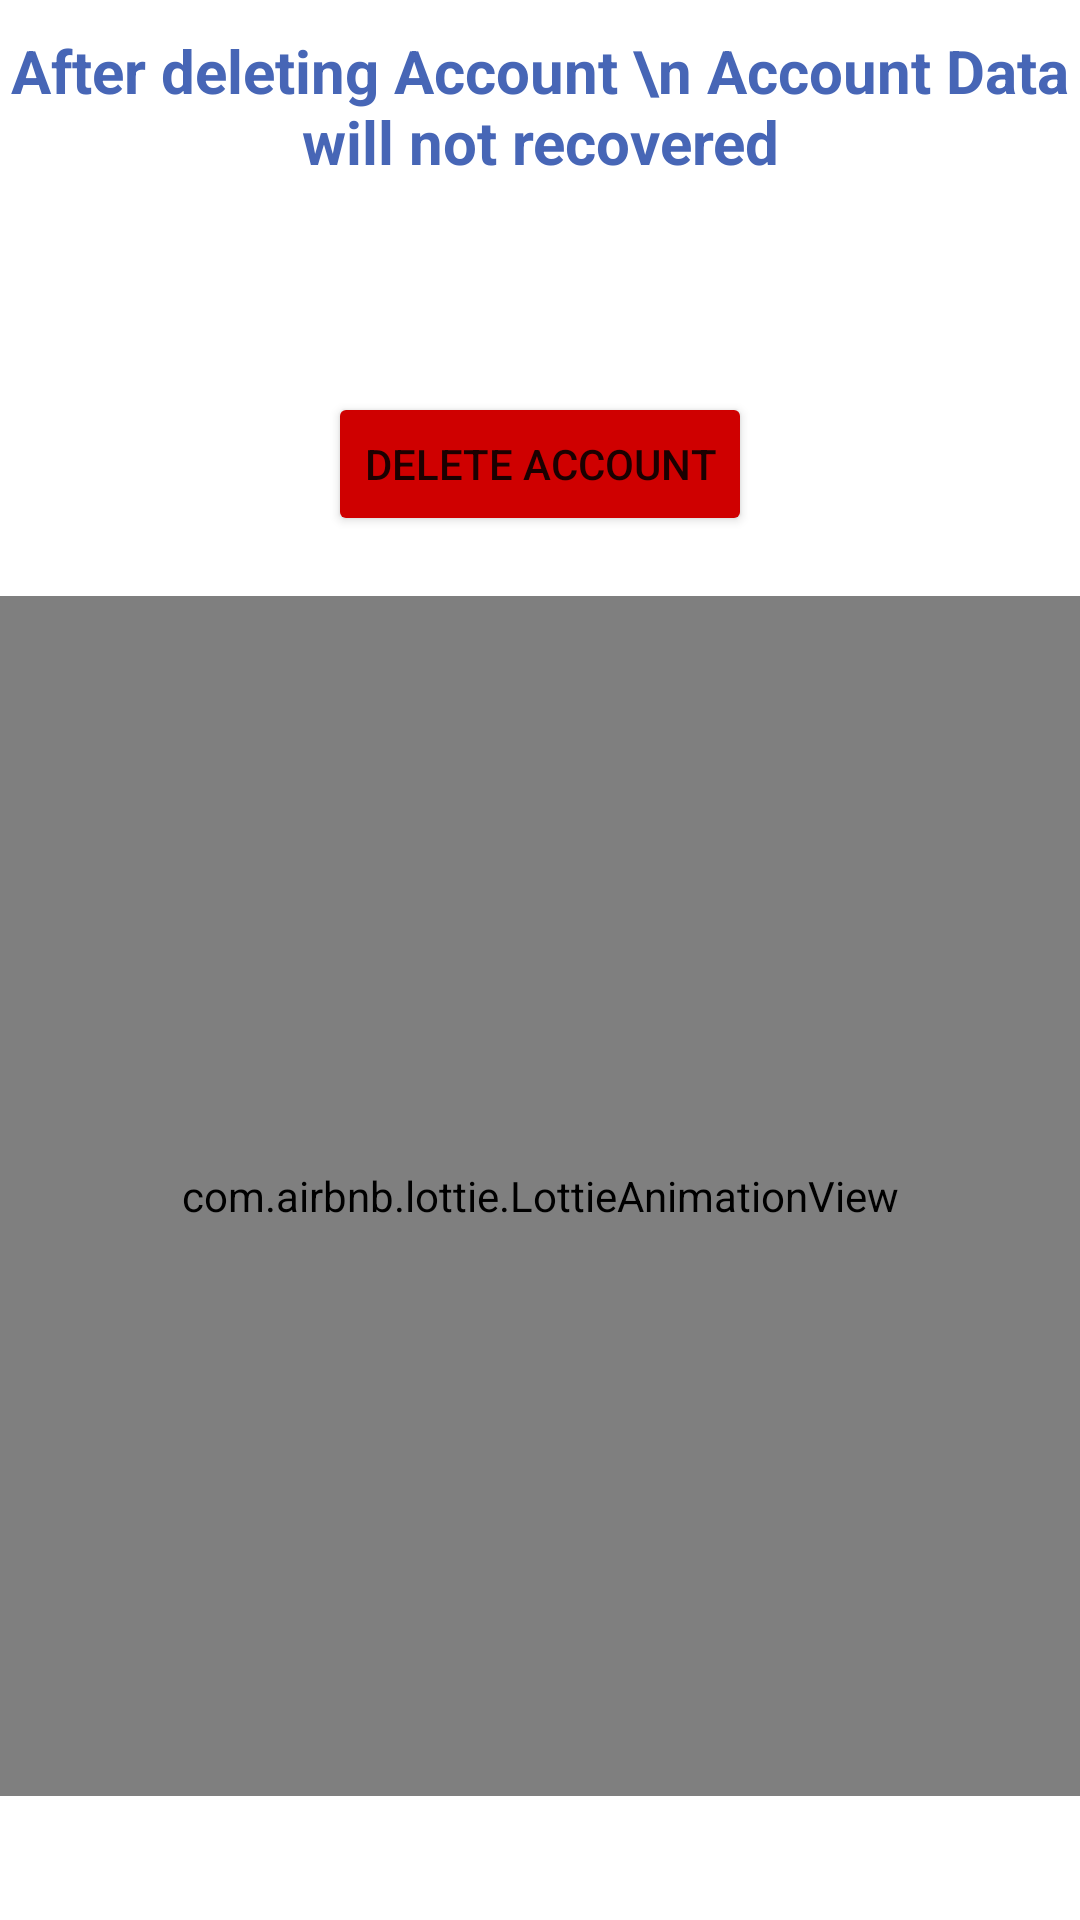

Reconstruct the res/layout file that produces this screen, plus the resources it refers to.
<!-- AndroidManifest.xml: application theme Theme.FinalMimoFun -->
<!-- res/layout/activity_privacy.xml -->
<?xml version="1.0" encoding="utf-8"?>
<LinearLayout
    xmlns:android="http://schemas.android.com/apk/res/android"
    xmlns:app="http://schemas.android.com/apk/res-auto"
    xmlns:tools="http://schemas.android.com/tools"
    android:layout_width="match_parent"
    android:layout_height="match_parent"
    tools:context=".PrivacyActivity"
    android:orientation="vertical"
    >
    <TextView
        android:layout_width="match_parent"
        android:layout_height="wrap_content"
        android:text="After deleting Account \n Account Data will not recovered"
        android:gravity="center_horizontal"
        android:layout_marginTop="10dp"
        android:textSize="20sp"
        android:textStyle="bold"
        android:textColor="#4766B6"
        />
    <Button
        android:id="@+id/deleteac"
        android:layout_width="wrap_content"
        android:layout_height="wrap_content"
        android:text="Delete Account"
        android:layout_gravity="center_horizontal"
        android:layout_marginTop="70dp"
        android:backgroundTint="#CF0000"
        />
    <com.airbnb.lottie.LottieAnimationView

        android:layout_width="match_parent"
        android:layout_height="400dp"
        app:lottie_rawRes="@raw/delete_account"
        app:lottie_autoPlay="true"
        app:lottie_loop="true"
        android:layout_gravity="center_vertical"
        android:layout_marginTop="20dp"

        />

</LinearLayout>
<!-- resources referenced by this layout -->
<resources>
  <style name="Theme.FinalMimoFun" parent="Theme.MaterialComponents.DayNight.NoActionBar">
          
          <item name="colorPrimary">@color/purple_500</item>
          <item name="colorPrimaryVariant">@color/purple_700</item>
          <item name="colorOnPrimary">@color/white</item>
          
          <item name="colorSecondary">@color/teal_200</item>
          <item name="colorSecondaryVariant">@color/teal_700</item>
          <item name="colorOnSecondary">@color/black</item>
          
          <item name="android:statusBarColor">?attr/colorPrimaryVariant</item>
          
      </style>
  <!-- not gathered from this repository: default colours our renderer supplied (Android Studio template values) -->
  <color name="purple_500">#FF6200EE</color>
  <color name="purple_700">#FF3700B3</color>
  <color name="teal_200">#FF03DAC5</color>
  <color name="teal_700">#FF018786</color>
  <color name="black">#FF000000</color>
  <color name="white">#FFFFFFFF</color>
</resources>
